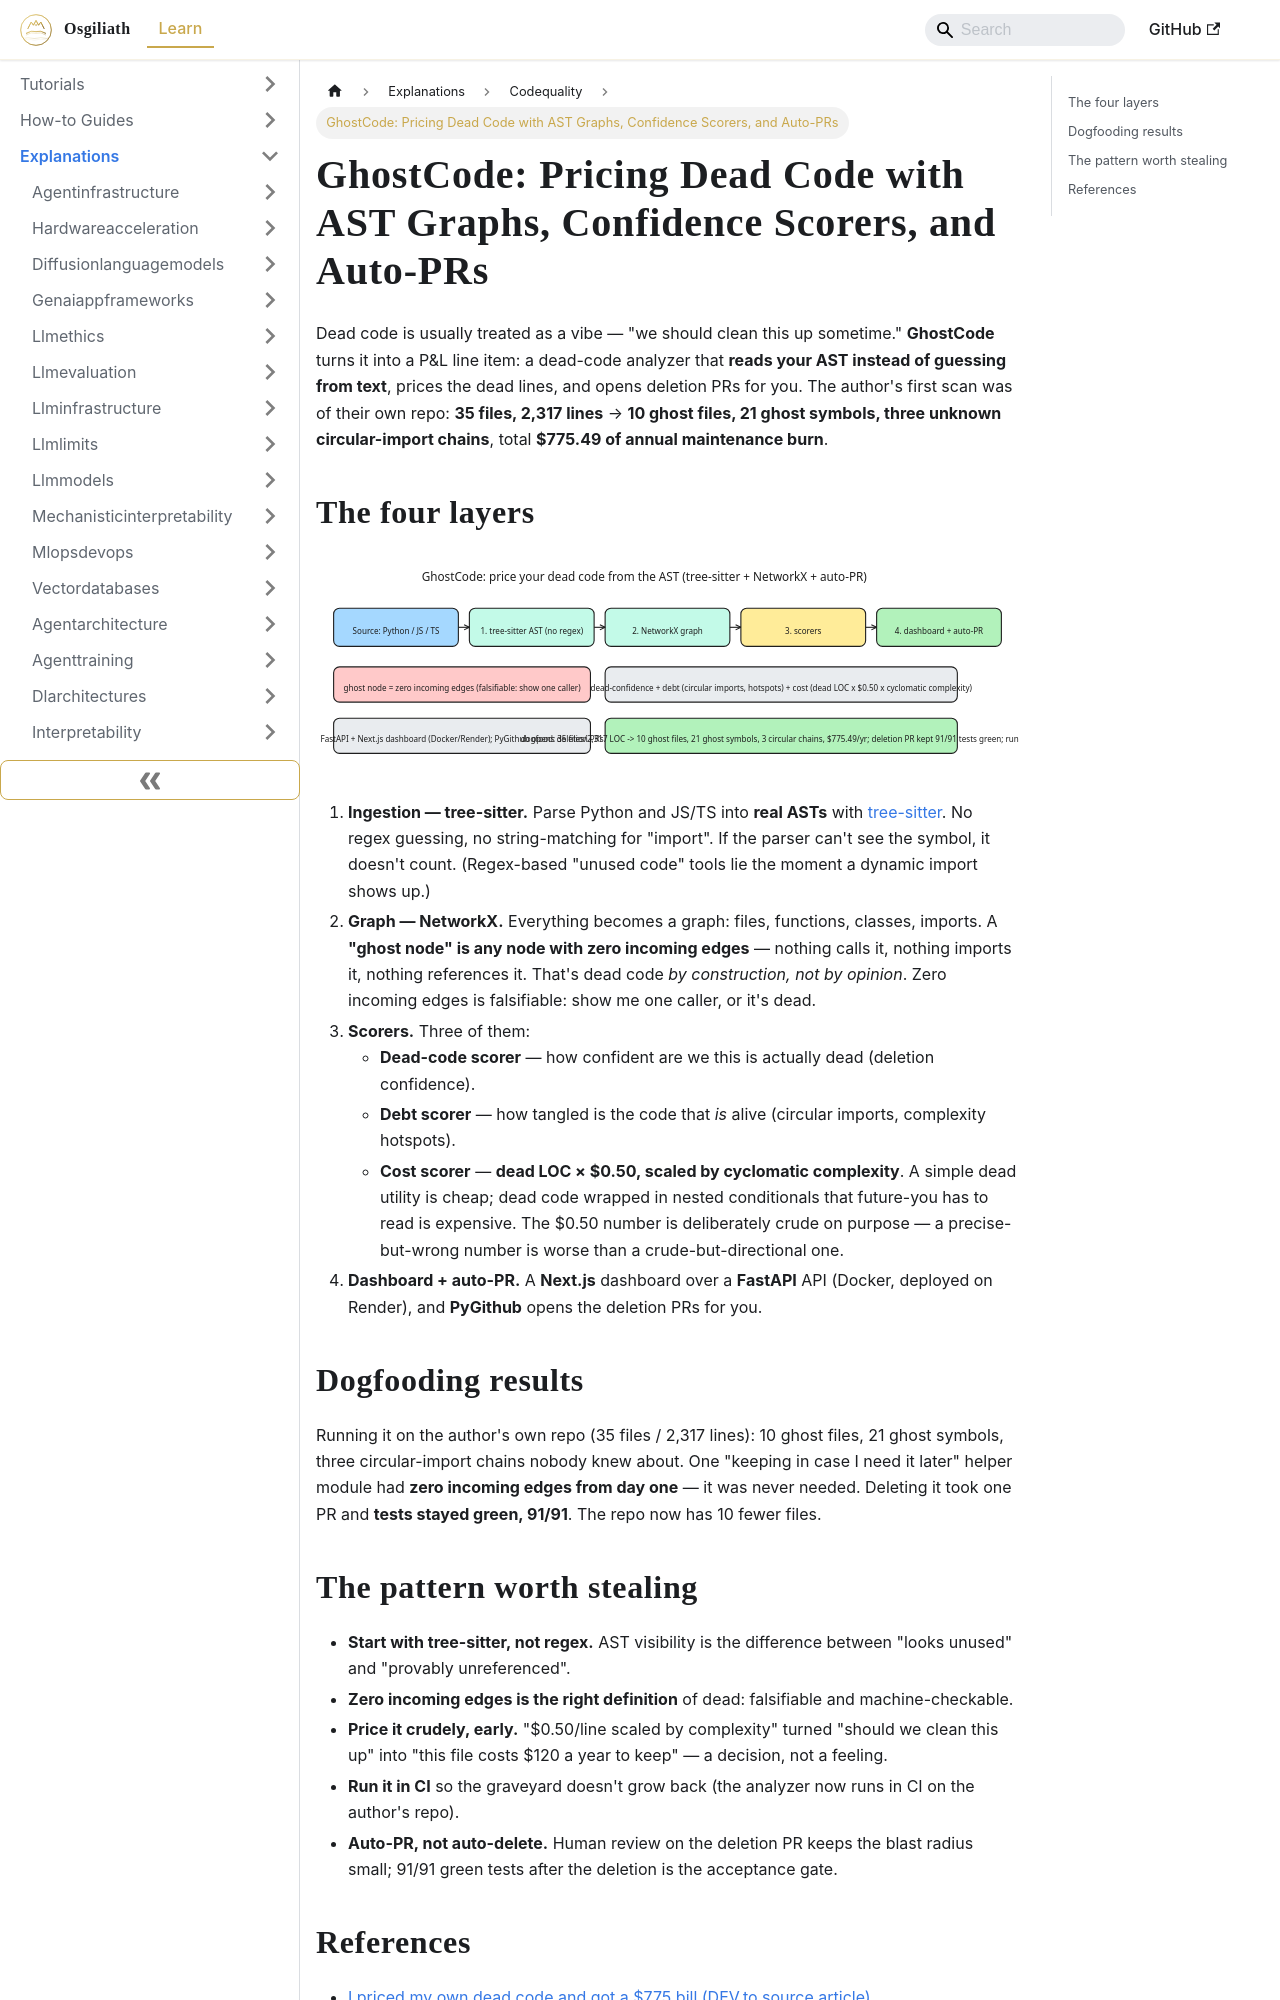

repository: OsgiliathEnterprise/kb · page: explanations/developertoolspractices/codequality/explanation-ghostcode-ast-dead-code-cost-analyzer/index.html · generator: docusaurus

---
title: 'GhostCode: Pricing Dead Code with AST Graphs, Confidence Scorers, and Auto-PRs'
diataxis: Explanation
domain: developer-tools-practices
topic: code-quality
source: 'DEV.to Tech News: I priced my own dead code and got a $775 bill'
source_url: https://dev.to/muhammad_abdullahshah_96/i-priced-my-own-dead-code-and-got-a-75-bill-162
date: 2026-10-20
keywords:
- knowledge-base
- code-quality
- developer-tools-practices
- explanations
---
# GhostCode: Pricing Dead Code with AST Graphs, Confidence Scorers, and Auto-PRs

Dead code is usually treated as a vibe — "we should clean this up sometime." **GhostCode** turns it into a P&L line item: a dead-code analyzer that **reads your AST instead of guessing from text**, prices the dead lines, and opens deletion PRs for you. The author's first scan was of their own repo: **35 files, 2,317 lines** → **10 ghost files, 21 ghost symbols, three unknown circular-import chains**, total **$775.49 of annual maintenance burn**.

## The four layers

![GhostCode analysis pipeline](ghostcode-pipeline.svg)

1. **Ingestion — tree-sitter.** Parse Python and JS/TS into **real ASTs** with [tree-sitter](https://tree-sitter.github.io/). No regex guessing, no string-matching for "import". If the parser can't see the symbol, it doesn't count. (Regex-based "unused code" tools lie the moment a dynamic import shows up.)
2. **Graph — NetworkX.** Everything becomes a graph: files, functions, classes, imports. A **"ghost node" is any node with zero incoming edges** — nothing calls it, nothing imports it, nothing references it. That's dead code *by construction, not by opinion*. Zero incoming edges is falsifiable: show me one caller, or it's dead.
3. **Scorers.** Three of them:
   - **Dead-code scorer** — how confident are we this is actually dead (deletion confidence).
   - **Debt scorer** — how tangled is the code that *is* alive (circular imports, complexity hotspots).
   - **Cost scorer** — **dead LOC × $0.50, scaled by cyclomatic complexity**. A simple dead utility is cheap; dead code wrapped in nested conditionals that future-you has to read is expensive. The $0.50 number is deliberately crude on purpose — a precise-but-wrong number is worse than a crude-but-directional one.
4. **Dashboard + auto-PR.** A **Next.js** dashboard over a **FastAPI** API (Docker, deployed on Render), and **PyGithub** opens the deletion PRs for you.

## Dogfooding results

Running it on the author's own repo (35 files / 2,317 lines): 10 ghost files, 21 ghost symbols, three circular-import chains nobody knew about. One "keeping in case I need it later" helper module had **zero incoming edges from day one** — it was never needed. Deleting it took one PR and **tests stayed green, 91/91**. The repo now has 10 fewer files.
